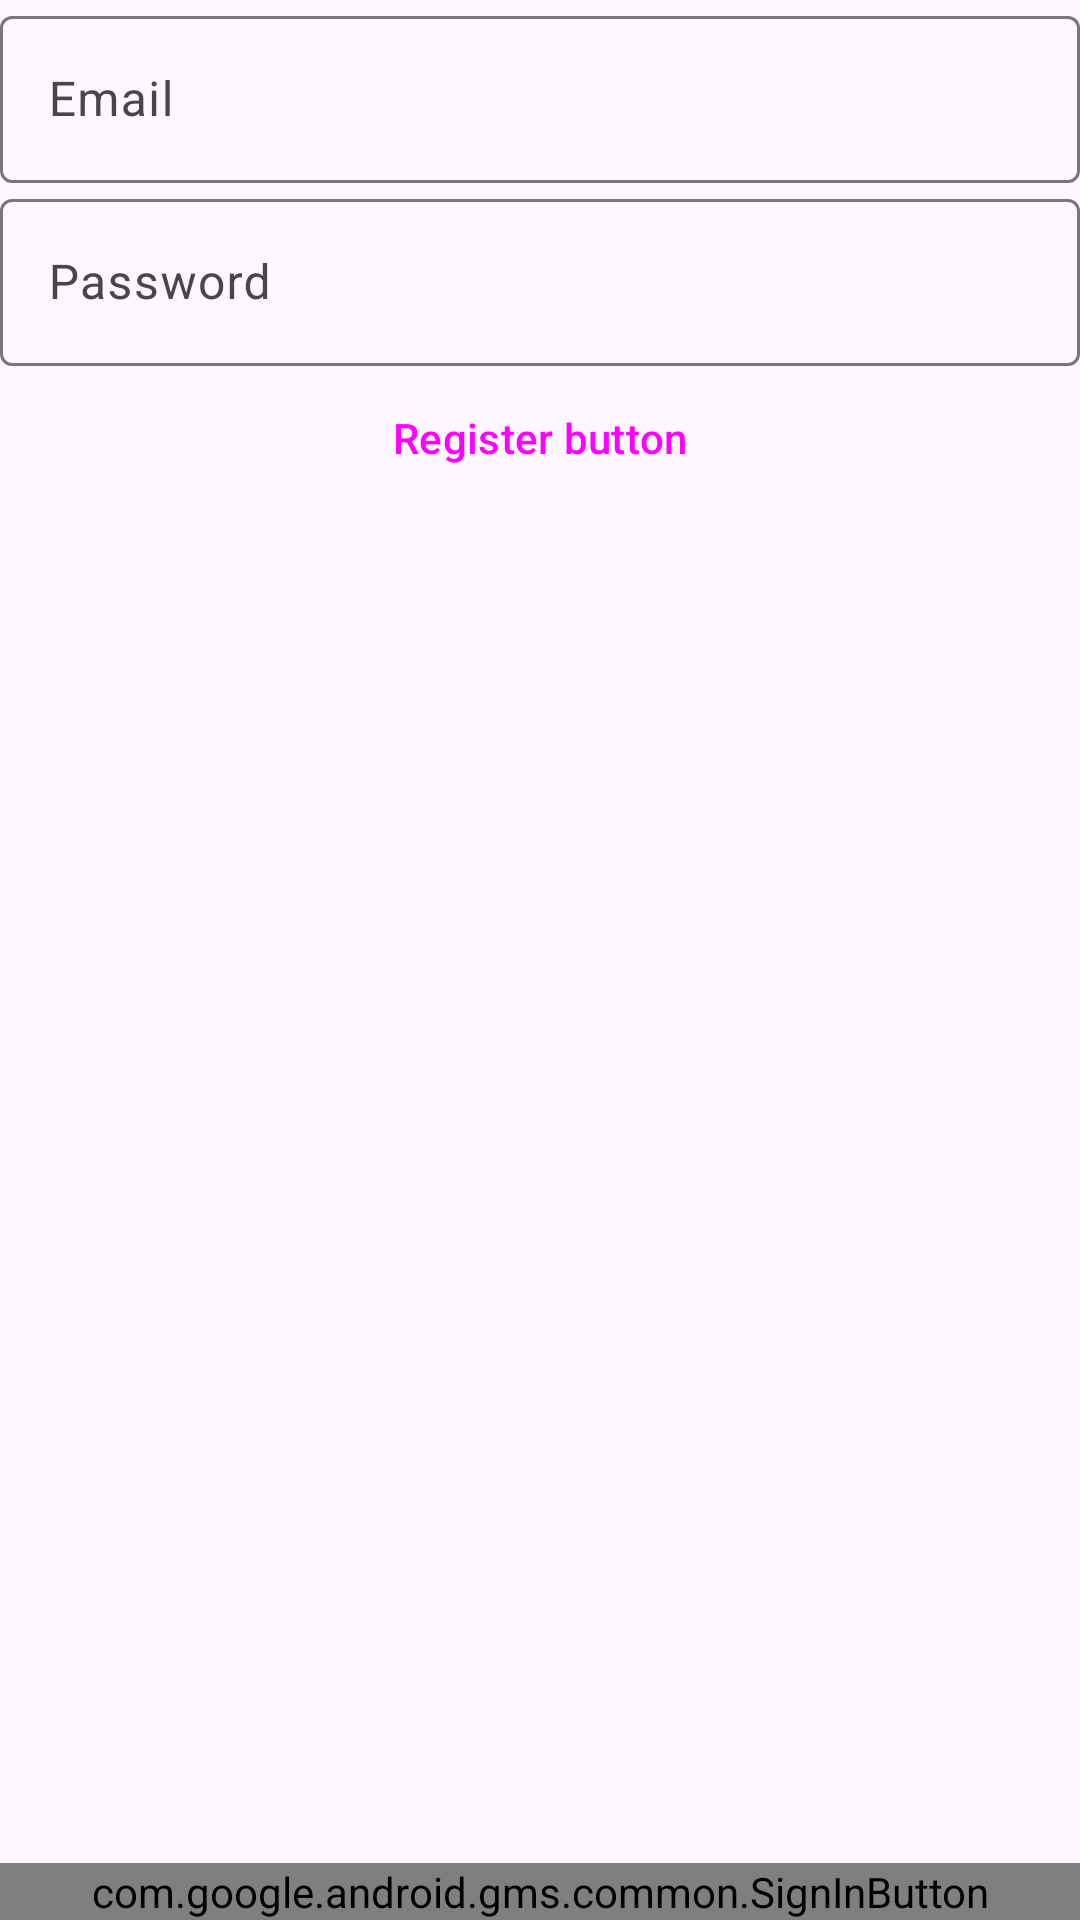

Reconstruct the res/layout file that produces this screen, plus the resources it refers to.
<!-- AndroidManifest.xml: application theme Theme.HukumQ -->
<!-- res/layout/fragment_login.xml -->
<?xml version="1.0" encoding="utf-8"?>
<FrameLayout xmlns:android="http://schemas.android.com/apk/res/android"
    xmlns:app="http://schemas.android.com/apk/res-auto"
    xmlns:tools="http://schemas.android.com/tools"
    android:layout_width="match_parent"
    android:layout_height="match_parent"
    android:layout_marginTop="?actionBarSize"
    tools:context=".ui.auth.login.LoginFragment">

    <androidx.constraintlayout.widget.ConstraintLayout
        android:layout_width="match_parent"
        android:layout_height="match_parent">

        <com.google.android.material.textfield.TextInputLayout
            android:id="@+id/layoutInputEmail"
            android:layout_width="match_parent"
            android:layout_height="wrap_content"
            android:hint="Email"
            app:layout_constraintTop_toTopOf="parent">

            <com.google.android.material.textfield.TextInputEditText
                android:id="@+id/edtEmail"
                android:layout_width="match_parent"
                android:layout_height="wrap_content" />

        </com.google.android.material.textfield.TextInputLayout>

        <com.google.android.material.textfield.TextInputLayout
            android:id="@+id/layoutInputPassword"
            android:layout_width="match_parent"
            android:layout_height="wrap_content"
            android:hint="Password"
            app:layout_constraintTop_toBottomOf="@+id/layoutInputEmail">

            <com.google.android.material.textfield.TextInputEditText
                android:id="@+id/edtPassword"
                android:layout_width="match_parent"
                android:layout_height="wrap_content" />

        </com.google.android.material.textfield.TextInputLayout>

        <Button
            android:id="@+id/btnRegister"
            style="@style/Widget.Material3.Button.ElevatedButton"
            android:layout_width="0dp"
            android:layout_height="wrap_content"
            android:text="Register button"
            app:layout_constraintEnd_toEndOf="parent"
            app:layout_constraintStart_toStartOf="parent"
            app:layout_constraintTop_toBottomOf="@+id/layoutInputPassword" />

        <com.google.android.gms.common.SignInButton
            android:id="@+id/signInButton"
            android:layout_width="match_parent"
            android:layout_height="wrap_content"
            app:layout_constraintBottom_toBottomOf="parent"
            app:layout_constraintEnd_toEndOf="parent"
            app:layout_constraintStart_toStartOf="parent" />
    </androidx.constraintlayout.widget.ConstraintLayout>
</FrameLayout>
<!-- resources referenced by this layout -->
<resources>
  <style name="Theme.HukumQ" parent="Theme.Material3.DayNight.NoActionBar">
          
          <item name="colorPrimary">@color/BluePrimary</item>
          <item name="colorPrimaryVariant">@color/BluePrimary</item>
          <item name="colorOnPrimary">@color/white</item>
          
          <item name="colorSecondary">@color/BlueSecondary</item>
          <item name="colorSecondaryVariant">@color/BlueSecondary</item>
          <item name="colorOnSecondary">@color/black</item>
  
          
          <item name="android:statusBarColor">?attr/colorPrimaryVariant</item>
  
          
          <item name="android:textColorPrimary">@color/black</item>
  
      </style>
  <color name="BluePrimary">#2176FF</color>
  <color name="white">#FFFFFFFF</color>
  <color name="BlueSecondary">#33A1FD</color>
  <color name="black">#FF000000</color>
</resources>
